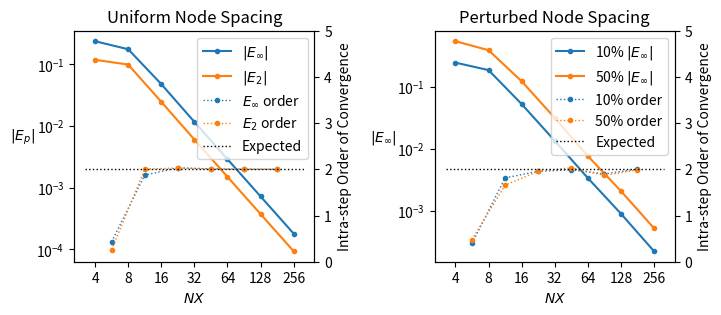

This figure's Python source:
# -*- coding: utf-8 -*-
"""
Created on Mon May 17 17:46:29 2021

[redacted]
"""

import numpy as np
import matplotlib as mpl
import matplotlib.pyplot as plt

# For all of the below
NX_array = np.array([  4,   8,  16,  32,  64, 128, 256])
start = int(np.log2(NX_array[0]))
stop = int(np.log2(NX_array[-1]))
# NY = NX

# Uniform spacing, Nquad=5
E_2u = np.array([1.17817353e-01, 9.85576979e-02, 2.45978802e-02, 6.02352877e-03,
        1.49687962e-03, 3.73653269e-04, 9.33777137e-05])
E_infu = np.array([2.35634705e-01, 1.74694642e-01, 4.76311914e-02, 1.16460444e-02,
        2.89217058e-03, 7.21715652e-04, 1.80346973e-04])

# 0.1 perturbation, Nquad=5
# E_2p = np.array([1.34140716e-01, 1.02430887e-01, 2.53661338e-02, 6.15948128e-03,
#         1.52570919e-03, 3.80520484e-04, 9.52952878e-05])
E_infp1 = np.array([2.42670205e-01, 1.84218885e-01, 5.24279763e-02, 1.34969241e-02,
        3.40146362e-03, 9.10205975e-04, 2.26928637e-04])

# # 0.5 perturbation, Nquad=5
# E_2 = np.array([3.32304951e-01, 1.58513739e-01, 3.94981765e-02, 9.56499954e-03,
#        2.23580423e-03, 5.46624171e-04, 1.40440403e-04])
E_infp5 = np.array([5.36106904e-01, 3.84477693e-01, 1.21872302e-01, 3.14200379e-02,
        7.67059713e-03, 2.10334214e-03, 5.30771969e-04])

##### Begin Plotting Routines #####

# clear the current figure, if opened, and set parameters
fig = plt.gcf()
fig.clf()
fig.set_size_inches(7.75,3)
plt.subplots_adjust(hspace = 0.5, wspace = 0.5)

# SMALL_SIZE = 7
# MEDIUM_SIZE = 8
# BIGGER_SIZE = 10
# plt.rc('font', size=SMALL_SIZE)          # controls default text sizes
# plt.rc('axes', titlesize=MEDIUM_SIZE)    # fontsize of the axes title
# plt.rc('axes', labelsize=MEDIUM_SIZE)    # fontsize of the x and y labels
# plt.rc('xtick', labelsize=SMALL_SIZE)    # fontsize of the tick labels
# plt.rc('ytick', labelsize=SMALL_SIZE)    # fontsize of the tick labels
# plt.rc('legend', fontsize=SMALL_SIZE)    # legend fontsize
# plt.rc('figure', titlesize=BIGGER_SIZE)  # fontsize of the figure title

axL1 = plt.subplot(121)
plt.loglog(NX_array, E_infu, '.-', label=r'$|E_\infty|$')
plt.loglog(NX_array, E_2u, '.-', label=r'$|E_2|$')
plt.minorticks_off()
plt.xticks(NX_array, NX_array)
plt.xlabel(r'$NX$')
plt.ylabel(r'$|E_p|$', rotation=0, labelpad=10)
plt.title('Uniform Node Spacing')

# plot the intra-step order of convergence
axL2 = axL1.twinx()
logN = np.log(NX_array)
logE_inf = np.log(E_infu)
logE_2 = np.log(E_2u)
order_inf = (logE_inf[0:-1] - logE_inf[1:])/(logN[1:] - logN[0:-1])
order_2 = (logE_2[0:-1] - logE_2[1:])/(logN[1:] - logN[0:-1])
intraN = np.logspace(start+0.5, stop-0.5, num=stop-start, base=2.0)
plt.plot(intraN, order_inf, '.:', linewidth=1, label=r'$E_\infty$ order')
plt.plot(intraN, order_2, '.:', linewidth=1, label=r'$E_2$ order')
plt.plot(plt.xlim(), [2, 2], 'k:', linewidth=1, label='Expected')
plt.ylim(0, 5)
plt.yticks(np.linspace(0,5,6))
plt.ylabel(r'Intra-step Order of Convergence')
lines, labels = axL1.get_legend_handles_labels()
lines2, labels2 = axL2.get_legend_handles_labels()
axL2.legend(lines + lines2, labels + labels2, loc='best')
plt.margins(0,0)

# plot the error convergence
axR1 = plt.subplot(122)
plt.loglog(NX_array, E_infp1, '.-', label=r'10% $|E_\infty|$')
plt.loglog(NX_array, E_infp5, '.-', label=r'50% $|E_\infty|$')
plt.minorticks_off()
plt.xticks(NX_array, NX_array)
plt.xlabel(r'$NX$')
plt.ylabel(r'$|E_\infty|$', rotation=0, labelpad=10)
plt.title('Perturbed Node Spacing')

# plot the intra-step order of convergence
axR2 = axR1.twinx()
logN = np.log(NX_array)
logE_infp1 = np.log(E_infp1)
logE_infp5 = np.log(E_infp5)
order_inf = (logE_infp1[0:-1] - logE_infp1[1:])/(logN[1:] - logN[0:-1])
order_2 = (logE_infp5[0:-1] - logE_infp5[1:])/(logN[1:] - logN[0:-1])
intraN = np.logspace(start+0.5, stop-0.5, num=stop-start, base=2.0)
plt.plot(intraN, order_inf, '.:', linewidth=1, label=r'10% order')
plt.plot(intraN, order_2, '.:', linewidth=1, label=r'50% order')
plt.plot(plt.xlim(), [2, 2], 'k:', linewidth=1, label='Expected')
plt.ylim(0, 5)
plt.yticks(np.linspace(0,5,6))
plt.ylabel(r'Intra-step Order of Convergence')
lines, labels = axR1.get_legend_handles_labels()
lines2, labels2 = axR2.get_legend_handles_labels()
axR2.legend(lines + lines2, labels + labels2, loc='best')
plt.margins(0,0)

# plt.savefig("L2_conv.pdf", bbox_inches = 'tight', pad_inches = 0)